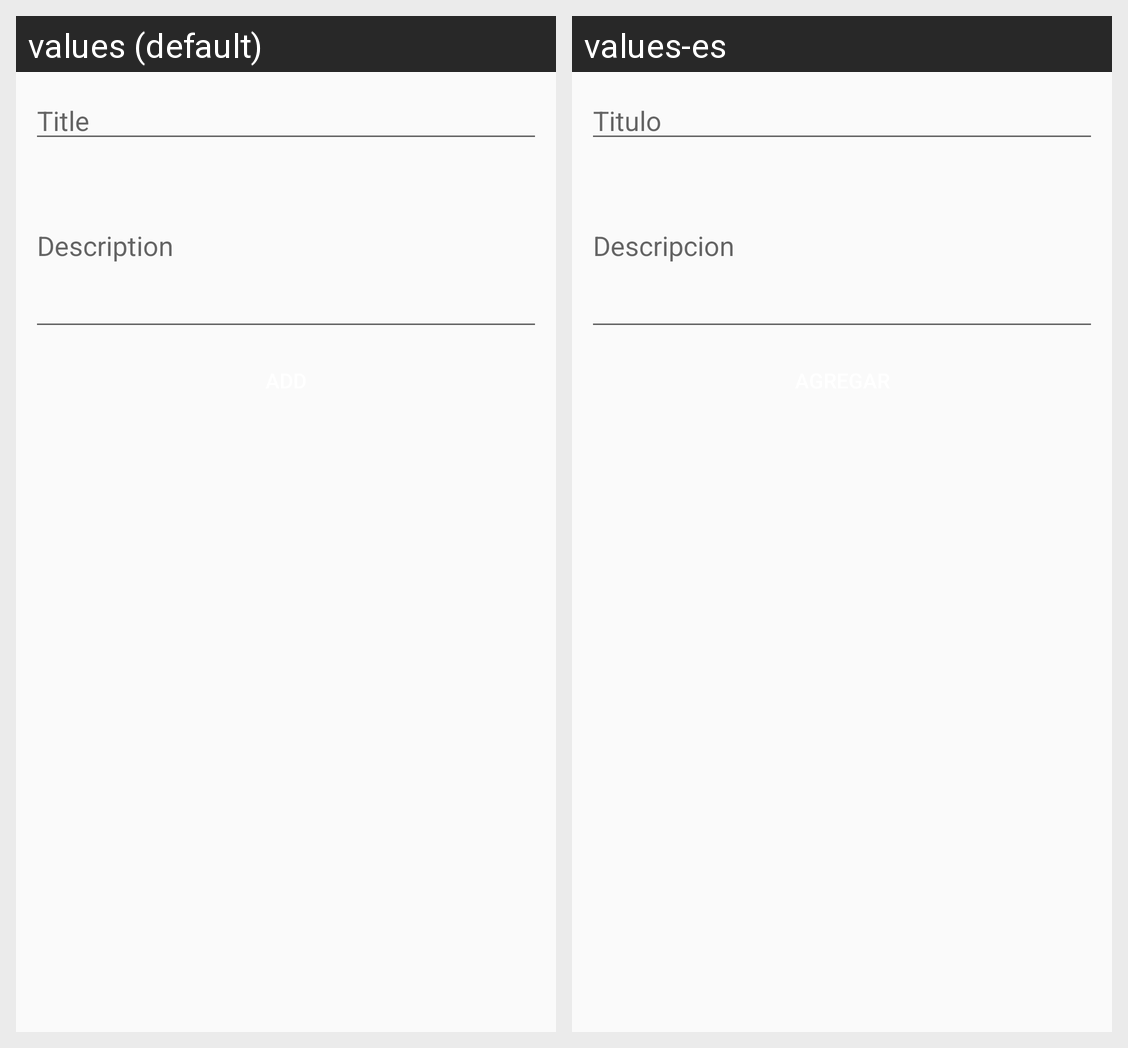

The same Android screen rendered under two of its app's locales, left to right. List the strings drawn on it with the default value and each locale's translation.
Android screen res/layout/activity_note_detail.xml rendered under 2 locales, left to right: values (default), values-es. Device: Nexus 5 (rendered at 1080×1920; each locale shown at half size, 540×960, under a caption strip naming it); theme AppTheme.
Strings drawn on this screen, with the default value and each locale's value (text and hints the layout hard-codes, and strings that could not be matched under every locale, appear in the picture but are not listed):

title
  values: Title
  values-es: Titulo

description
  values: Description
  values-es: Descripcion
